Labelled photos from "Real-Overexp", an image-classification folder in aCoderChild/adenoid_segmentation. The possible labels are: normal frames, overexposed.

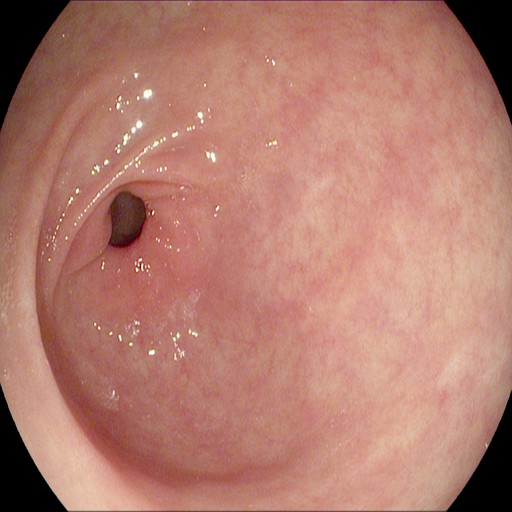
Label: normal frames

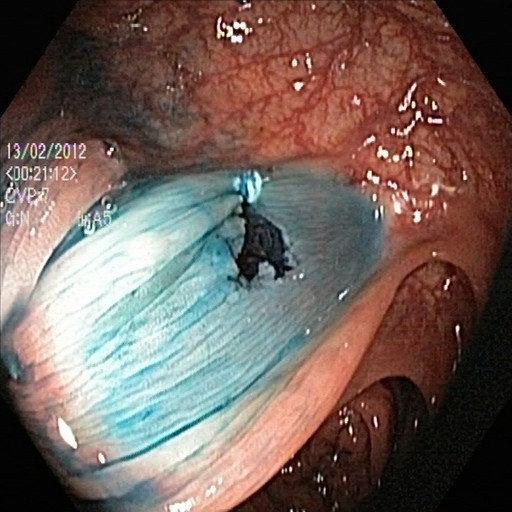
Label: normal frames

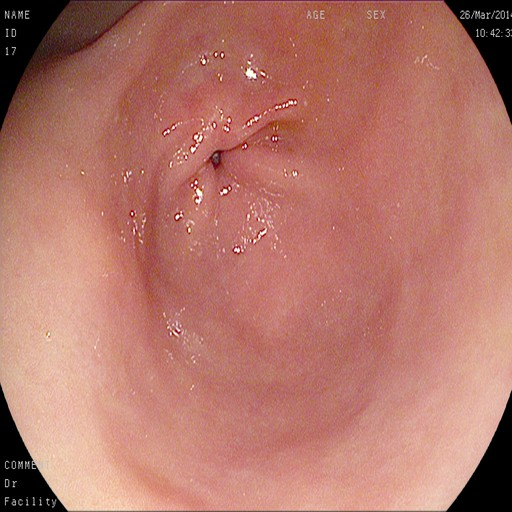
Label: normal frames

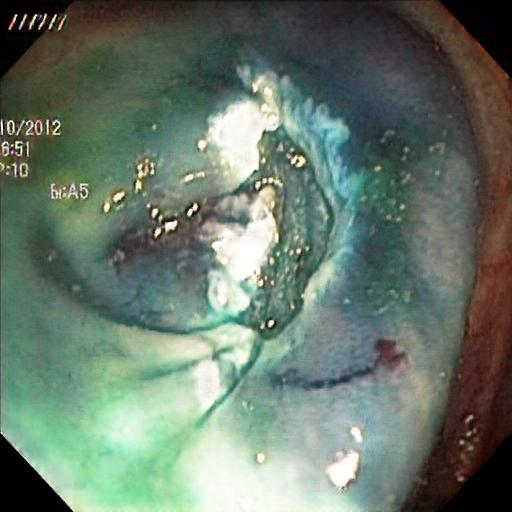
Label: overexposed

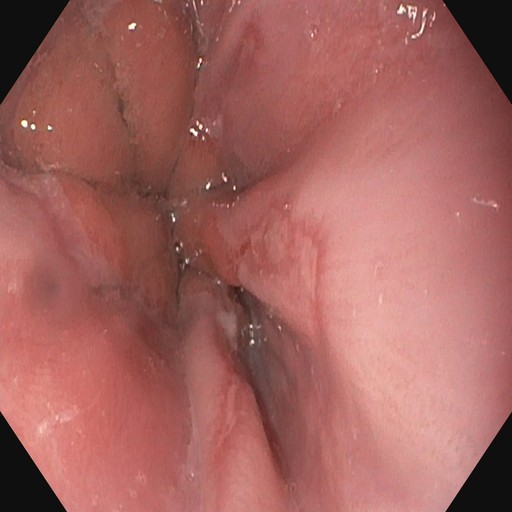
Label: overexposed

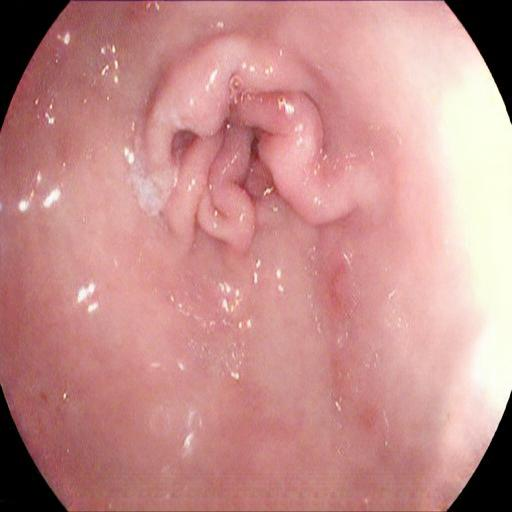
Label: overexposed
